Dataset: data (GitHub, wuyinwuxian/Neural_Networks_froth_flotation). Classes: high, low, medium.

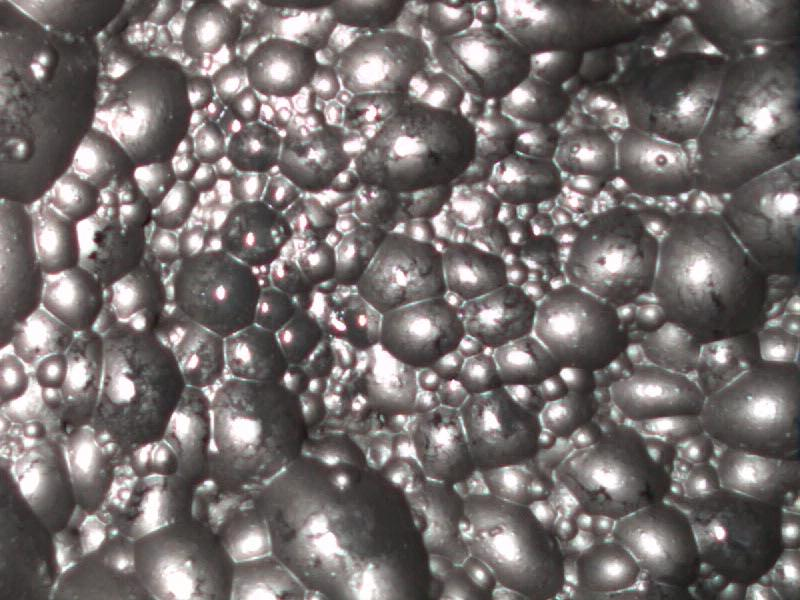
Label: medium

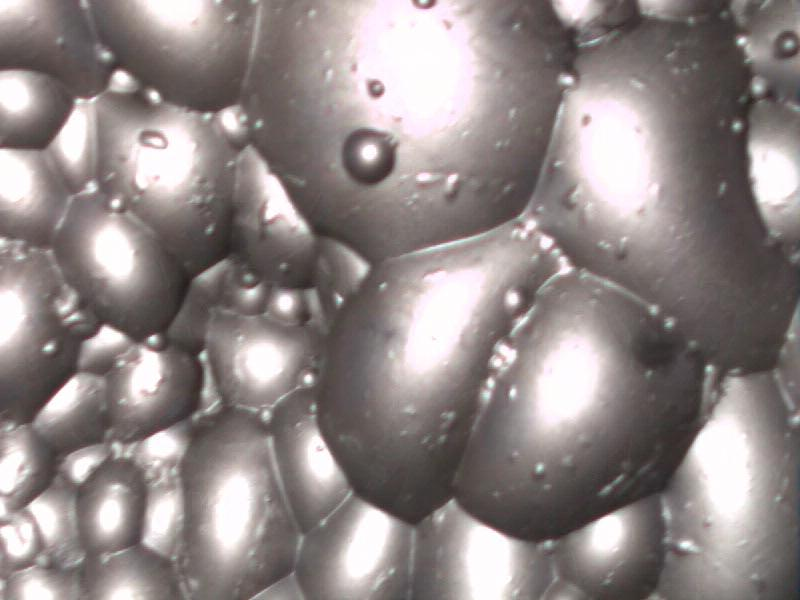
Label: high

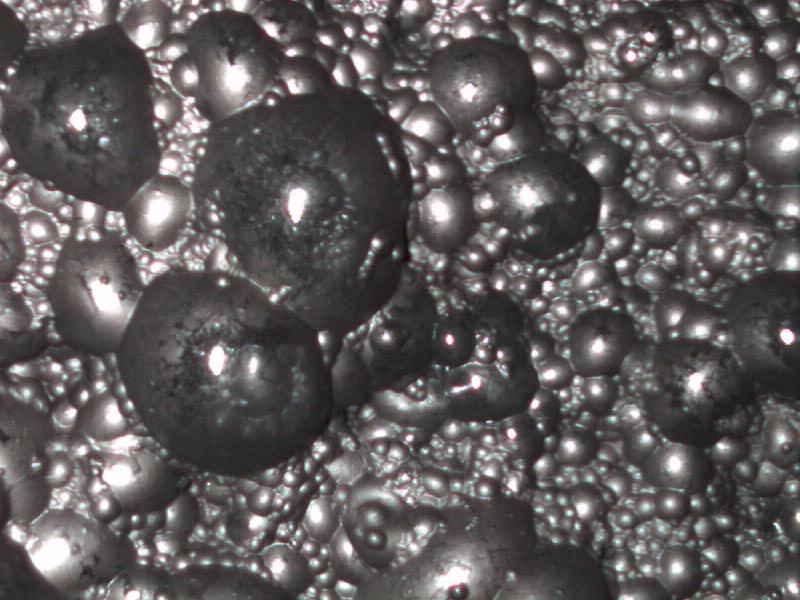
Label: low

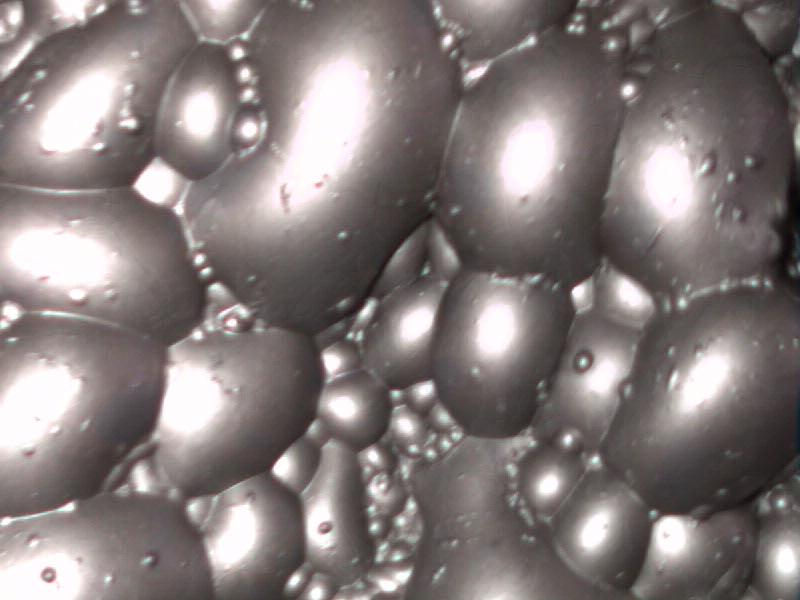
Label: high

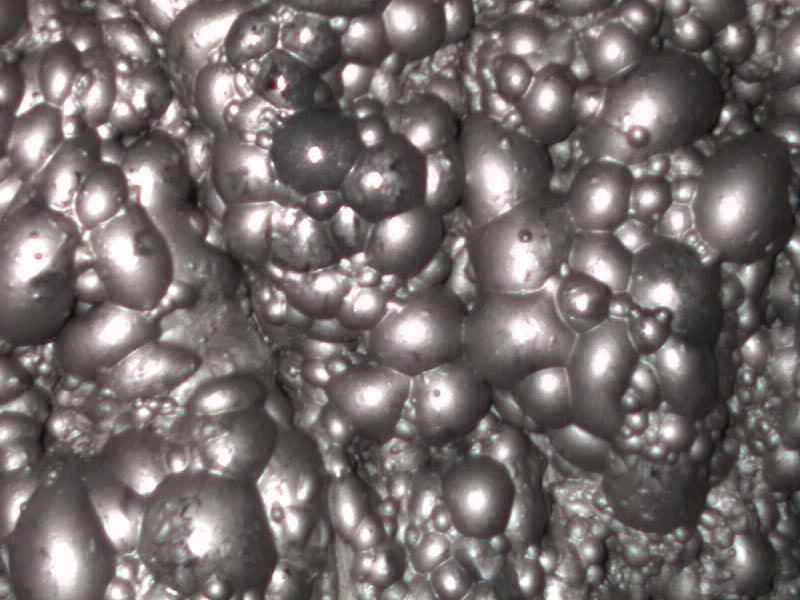
Label: medium

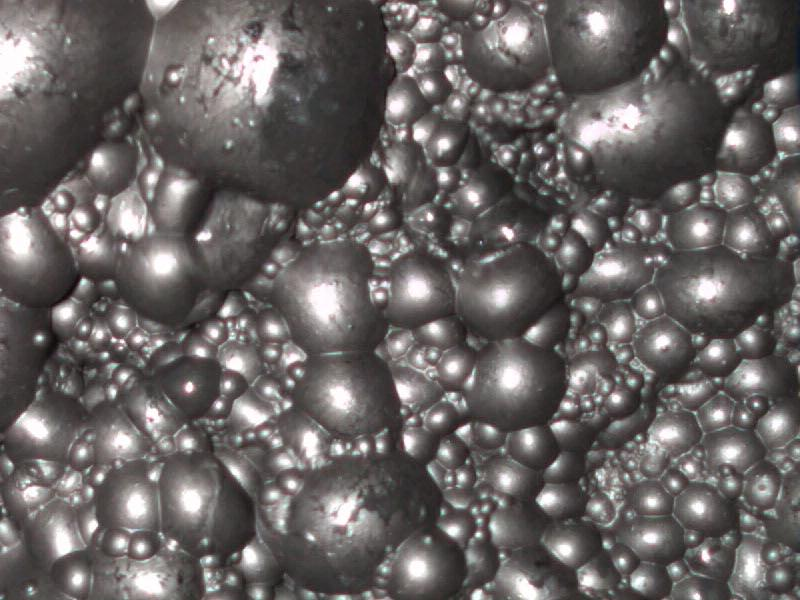
Label: low
